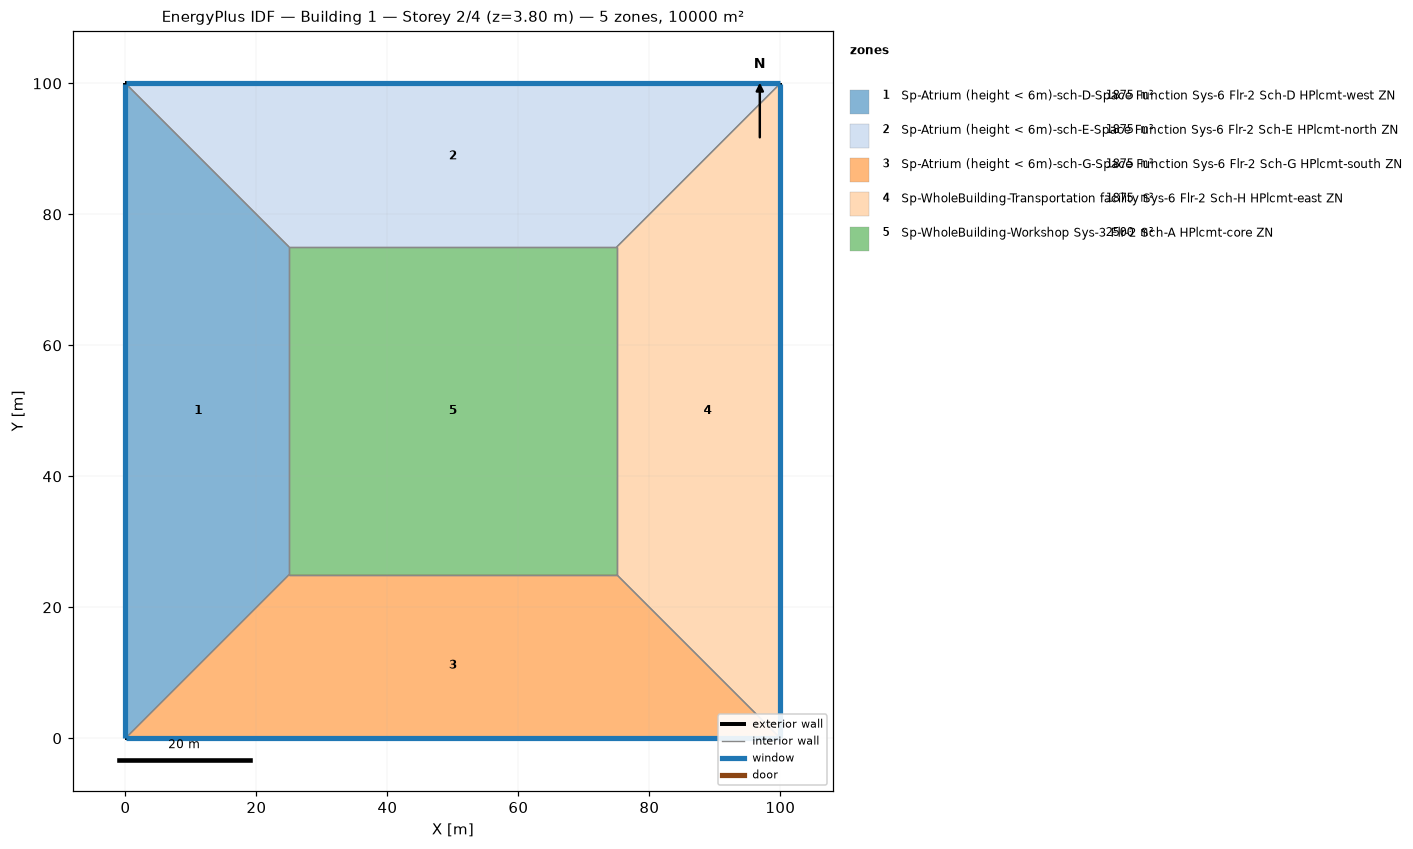
=== STOREY PLAN SPEC (per zone: floor XY polygon, exterior-wall plan segments, windows/doors) ===
zone 1: Sp-Atrium (height < 6m)-sch-D-Space Function Sys-6 Flr-2 Sch-D HPlcmt-west ZN  (1875.0 m²)
  floor: (0.00, 0.00) (0.00, 100.00) (25.00, 75.00) (25.00, 25.00)
  exterior wall: (0.00, 100.00) – (0.00, 0.00)  [100.0 m]
    window: (0.00, 99.97) – (0.00, 0.03)  [95.0 m²]
  interior walls: 3
zone 2: Sp-Atrium (height < 6m)-sch-E-Space Function Sys-6 Flr-2 Sch-E HPlcmt-north ZN  (1875.0 m²)
  floor: (0.00, 100.00) (100.00, 100.00) (75.00, 75.00) (25.00, 75.00)
  exterior wall: (100.00, 100.00) – (0.00, 100.00)  [100.0 m]
    window: (99.97, 100.00) – (0.03, 100.00)  [95.0 m²]
  interior walls: 3
zone 3: Sp-Atrium (height < 6m)-sch-G-Space Function Sys-6 Flr-2 Sch-G HPlcmt-south ZN  (1875.0 m²)
  floor: (100.00, 0.00) (0.00, 0.00) (25.00, 25.00) (75.00, 25.00)
  exterior wall: (0.00, 0.00) – (100.00, 0.00)  [100.0 m]
    window: (0.03, 0.00) – (99.97, 0.00)  [95.0 m²]
  interior walls: 3
zone 4: Sp-WholeBuilding-Transportation facility Sys-6 Flr-2 Sch-H HPlcmt-east ZN  (1875.0 m²)
  floor: (100.00, 100.00) (100.00, 0.00) (75.00, 25.00) (75.00, 75.00)
  exterior wall: (100.00, 0.00) – (100.00, 100.00)  [100.0 m]
    window: (100.00, 0.03) – (100.00, 99.97)  [95.0 m²]
  interior walls: 3
zone 5: Sp-WholeBuilding-Workshop Sys-3 Flr-2 Sch-A HPlcmt-core ZN  (2500.0 m²)
  floor: (25.00, 25.00) (25.00, 75.00) (75.00, 75.00) (75.00, 25.00)
  interior walls: 4

=== DERIVED (storey summary) ===
Building: Building 1
Storey: 2 of 4  (floor level z = 3.80 m)
Storey gross floor area: 10000.0 m²
Zones on this storey: 5
  - Sp-Atrium (height < 6m)-sch-D-Space Function Sys-6 Flr-2 Sch-D HPlcmt-west ZN: floor 1875.0 m²; exterior wall 100.0 m (380.0 m²); 1 window(s) 95.0 m²; WWR 25.0%
  - Sp-Atrium (height < 6m)-sch-E-Space Function Sys-6 Flr-2 Sch-E HPlcmt-north ZN: floor 1875.0 m²; exterior wall 100.0 m (380.0 m²); 1 window(s) 95.0 m²; WWR 25.0%
  - Sp-Atrium (height < 6m)-sch-G-Space Function Sys-6 Flr-2 Sch-G HPlcmt-south ZN: floor 1875.0 m²; exterior wall 100.0 m (380.0 m²); 1 window(s) 95.0 m²; WWR 25.0%
  - Sp-WholeBuilding-Transportation facility Sys-6 Flr-2 Sch-H HPlcmt-east ZN: floor 1875.0 m²; exterior wall 100.0 m (380.0 m²); 1 window(s) 95.0 m²; WWR 25.0%
  - Sp-WholeBuilding-Workshop Sys-3 Flr-2 Sch-A HPlcmt-core ZN: floor 2500.0 m²
Zone adjacency (shared interzone walls):
  - Sp-Atrium (height < 6m)-sch-D-Space Function Sys-6 Flr-2 Sch-D HPlcmt-west ZN ↔ Sp-Atrium (height < 6m)-sch-E-Space Function Sys-6 Flr-2 Sch-E HPlcmt-north ZN
  - Sp-Atrium (height < 6m)-sch-D-Space Function Sys-6 Flr-2 Sch-D HPlcmt-west ZN ↔ Sp-Atrium (height < 6m)-sch-G-Space Function Sys-6 Flr-2 Sch-G HPlcmt-south ZN
  - Sp-Atrium (height < 6m)-sch-D-Space Function Sys-6 Flr-2 Sch-D HPlcmt-west ZN ↔ Sp-WholeBuilding-Workshop Sys-3 Flr-2 Sch-A HPlcmt-core ZN
  - Sp-Atrium (height < 6m)-sch-E-Space Function Sys-6 Flr-2 Sch-E HPlcmt-north ZN ↔ Sp-WholeBuilding-Transportation facility Sys-6 Flr-2 Sch-H HPlcmt-east ZN
  - Sp-Atrium (height < 6m)-sch-E-Space Function Sys-6 Flr-2 Sch-E HPlcmt-north ZN ↔ Sp-WholeBuilding-Workshop Sys-3 Flr-2 Sch-A HPlcmt-core ZN
  - Sp-Atrium (height < 6m)-sch-G-Space Function Sys-6 Flr-2 Sch-G HPlcmt-south ZN ↔ Sp-WholeBuilding-Transportation facility Sys-6 Flr-2 Sch-H HPlcmt-east ZN
  - Sp-Atrium (height < 6m)-sch-G-Space Function Sys-6 Flr-2 Sch-G HPlcmt-south ZN ↔ Sp-WholeBuilding-Workshop Sys-3 Flr-2 Sch-A HPlcmt-core ZN
  - Sp-WholeBuilding-Transportation facility Sys-6 Flr-2 Sch-H HPlcmt-east ZN ↔ Sp-WholeBuilding-Workshop Sys-3 Flr-2 Sch-A HPlcmt-core ZN